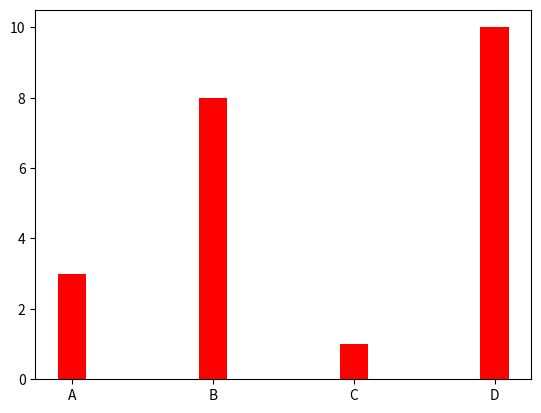

This figure's Python source:
import matplotlib.pyplot as plt
import numpy as np

x = np.array(["A","B","C","D"])

y = np.array([3,8,1,10])

plt.bar(x,y,color = 'r',width=0.2)
plt.show()
